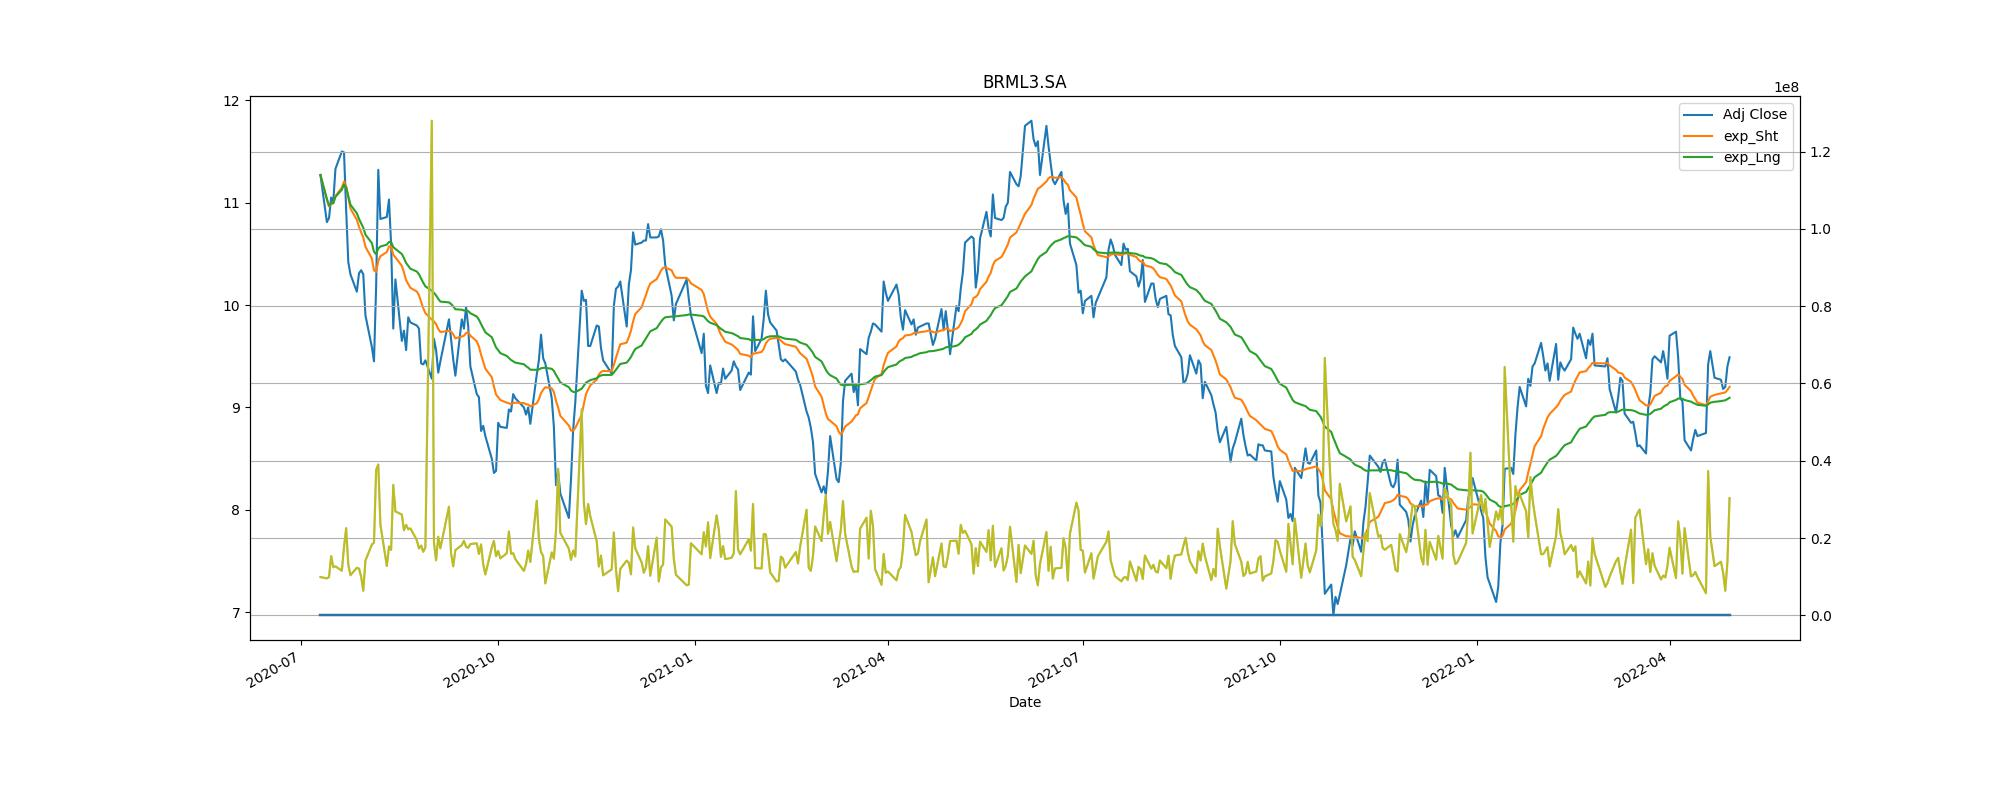

Data behind this chart, as committed beside it:
Adj Close, action, Stop_loss
11.33, buy, 10.2
10.42, sell, 9.378
9.79, buy, 8.811
9.24, sell, 8.316
9.74, buy, 8.766
10.07, sell, 9.063
9.2, buy, 8.28
